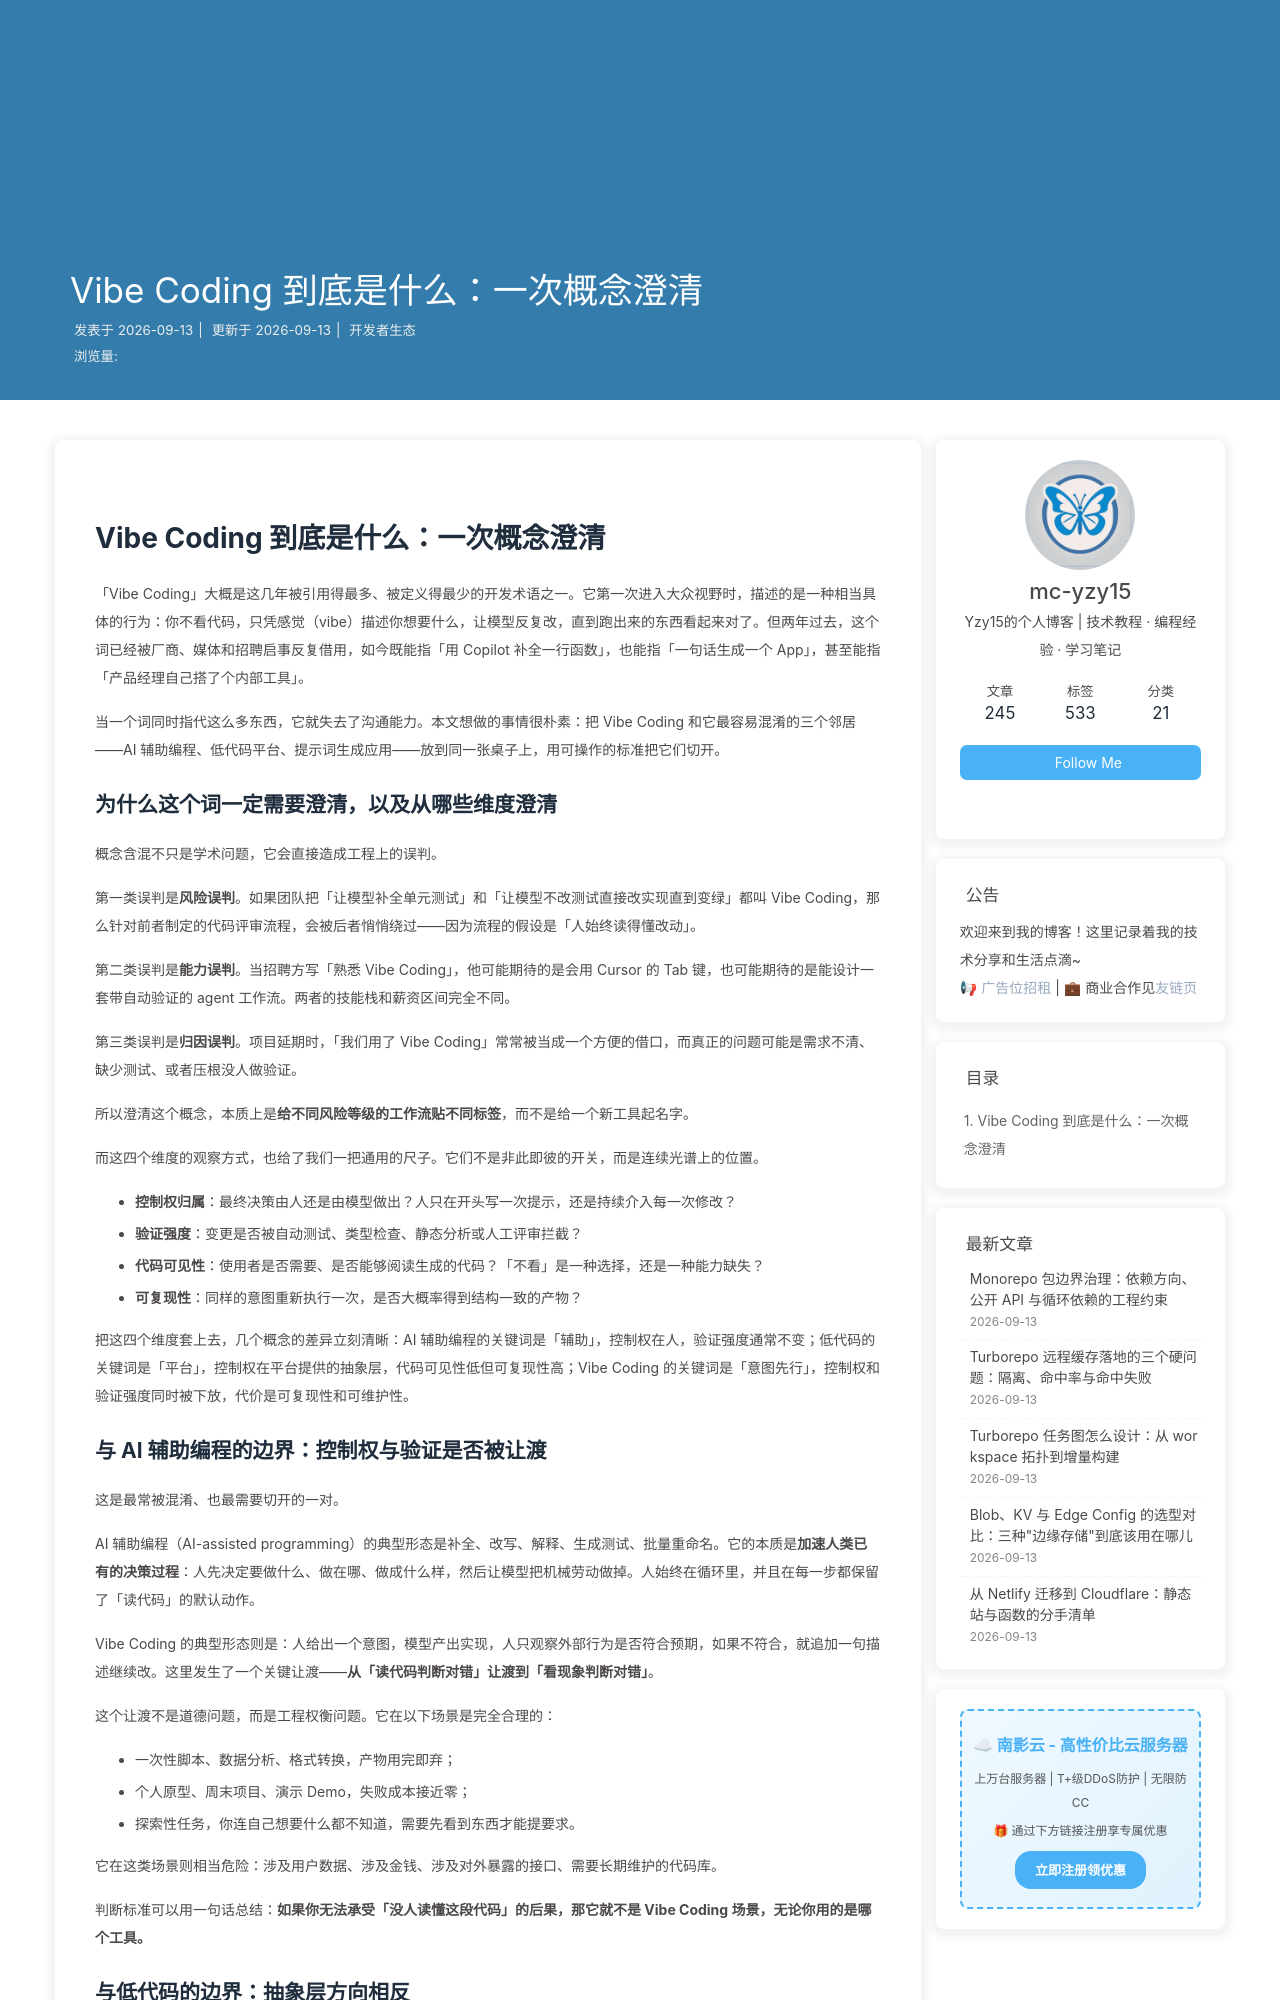

repository: mc-yzy15/Blogs · page: vibe-probe-definition/index.html · generator: jekyll

---
title: Vibe Coding 到底是什么：一次概念澄清
date: 2026-09-13 10:00:00
categories: 开发者生态
tags:
  - Vibe Coding
  - AI 编程
  - 低代码
  - 概念辨析
description: Vibe Coding 一词在两年内被媒体、厂商和开发者反复借用，含义已经严重泛化。本文从「谁持有控制权」「谁来验证正确性」两个维度出发，把 Vibe Coding 与 AI 辅助编程、低代码平台、提示词直接生成应用区分开来，并给出判断一个工作流是否属于 Vibe Coding 的可操作标准。
keywords: Vibe Coding, AI 辅助编程, 低代码, 提示词工程, 概念辨析, 控制权, 验证强度
---

# Vibe Coding 到底是什么：一次概念澄清

「Vibe Coding」大概是这几年被引用得最多、被定义得最少的开发术语之一。它第一次进入大众视野时，描述的是一种相当具体的行为：你不看代码，只凭感觉（vibe）描述你想要什么，让模型反复改，直到跑出来的东西看起来对了。但两年过去，这个词已经被厂商、媒体和招聘启事反复借用，如今既能指「用 Copilot 补全一行函数」，也能指「一句话生成一个 App」，甚至能指「产品经理自己搭了个内部工具」。

当一个词同时指代这么多东西，它就失去了沟通能力。本文想做的事情很朴素：把 Vibe Coding 和它最容易混淆的三个邻居——AI 辅助编程、低代码平台、提示词生成应用——放到同一张桌子上，用可操作的标准把它们切开。

## 为什么这个词一定需要澄清，以及从哪些维度澄清

概念含混不只是学术问题，它会直接造成工程上的误判。

第一类误判是**风险误判**。如果团队把「让模型补全单元测试」和「让模型不改测试直接改实现直到变绿」都叫 Vibe Coding，那么针对前者制定的代码评审流程，会被后者悄悄绕过——因为流程的假设是「人始终读得懂改动」。

第二类误判是**能力误判**。当招聘方写「熟悉 Vibe Coding」，他可能期待的是会用 Cursor 的 Tab 键，也可能期待的是能设计一套带自动验证的 agent 工作流。两者的技能栈和薪资区间完全不同。

第三类误判是**归因误判**。项目延期时，「我们用了 Vibe Coding」常常被当成一个方便的借口，而真正的问题可能是需求不清、缺少测试、或者压根没人做验证。

所以澄清这个概念，本质上是**给不同风险等级的工作流贴不同标签**，而不是给一个新工具起名字。

而这四个维度的观察方式，也给了我们一把通用的尺子。它们不是非此即彼的开关，而是连续光谱上的位置。

- **控制权归属**：最终决策由人还是由模型做出？人只在开头写一次提示，还是持续介入每一次修改？
- **验证强度**：变更是否被自动测试、类型检查、静态分析或人工评审拦截？
- **代码可见性**：使用者是否需要、是否能够阅读生成的代码？「不看」是一种选择，还是一种能力缺失？
- **可复现性**：同样的意图重新执行一次，是否大概率得到结构一致的产物？

把这四个维度套上去，几个概念的差异立刻清晰：AI 辅助编程的关键词是「辅助」，控制权在人，验证强度通常不变；低代码的关键词是「平台」，控制权在平台提供的抽象层，代码可见性低但可复现性高；Vibe Coding 的关键词是「意图先行」，控制权和验证强度同时被下放，代价是可复现性和可维护性。
